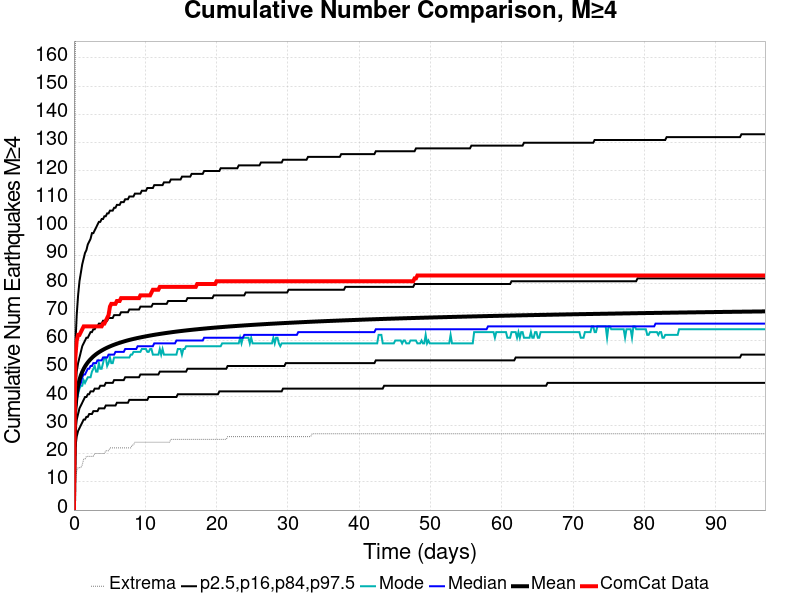

The file beside this chart, header and first rows:
Time (days), ComCat Data, Simulation Mean, Simulation Median, Simulation Mode, Simulation Minimum, Simulation Maximum, 2.5 %-ile, 16 %-ile, 84 %-ile, 97.5 %-ile
0.0, 0.0, 0.0, 0.0, 0.0, 0.0, 0.0, 0.0, 0.0, 0.0, 0.0
0.1942, 54.0, 35.52, 34.0, 33.0, 10.0, 162.0, 22.0, 28.0, 42.0, 58.0
0.3885, 60.0, 41, 39.0, 39.0, 14.0, 189.0, 26.0, 32.0, 49.0, 69.0
0.5827, 62.0, 44.05, 42.0, 41.0, 15.0, 209.0, 28.0, 34.0, 52.0, 76.0
0.777, 62.0, 46.14, 44.0, 43.0, 15.0, 223.0, 29.0, 36.0, 54.0, 81.0
0.9712, 63.0, 47.7, 45.0, 44.0, 15.0, 228.0, 30.0, 37.0, 56.0, 84.0
1.165, 64.0, 48.94, 47.0, 44.0, 16.0, 234.0, 31.0, 38.0, 58.0, 87.0
1.36, 65.0, 49.96, 48.0, 46.0, 18.0, 238.0, 32.0, 39.0, 59.0, 89.0
1.554, 65.0, 50.84, 48.0, 45.0, 18.0, 243.0, 32.0, 40.0, 60.0, 91.0
1.748, 65.0, 51.59, 49.0, 46.0, 19.0, 246.0, 33.0, 40.0, 61.0, 92.0
1.942, 65.0, 52.26, 50.0, 47.0, 19.0, 248.0, 33.0, 41.0, 61.0, 94.0
2.137, 65.0, 52.86, 50.0, 47.0, 19.0, 249.0, 34.0, 41.0, 62.0, 95.0
2.331, 65.0, 53.41, 51.0, 47.0, 19.0, 252.0, 34.0, 42.0, 63.0, 96.0
2.525, 65.0, 53.9, 51.0, 49.0, 19.0, 253.0, 34.0, 42.0, 63.0, 98.0
2.719, 65.0, 54.36, 52.0, 50.0, 19.0, 256.0, 35.0, 42.0, 64.0, 98.0
2.914, 65.0, 54.78, 52.0, 51.0, 20.0, 257.0, 35.0, 43.0, 64.0, 99.0
3.108, 65.0, 55.16, 52.0, 49.0, 20.0, 257.0, 35.0, 43.0, 65.0, 100.0
3.302, 65.0, 55.52, 53.0, 49.0, 20.0, 260.0, 35.0, 43.0, 65.0, 101.0
3.496, 65.0, 55.85, 53.0, 52.0, 20.0, 260.0, 36.0, 43.0, 66.0, 102.0
3.691, 65.0, 56.16, 53.0, 50.0, 20.0, 261.0, 36.0, 44.0, 66.0, 102.0
3.885, 65.0, 56.45, 53.0, 50.0, 20.0, 261.0, 36.0, 44.0, 66.0, 103.0
4.079, 66.0, 56.73, 54.0, 52.0, 20.0, 262.0, 36.0, 44.0, 67.0, 103.0
4.273, 66.0, 57, 54.0, 54.0, 20.0, 265.0, 36.0, 44.0, 67.0, 104.0
4.468, 67.0, 57.25, 54.0, 54.0, 21.0, 266.0, 37.0, 45.0, 67.0, 104.0
4.662, 68.0, 57.48, 54.0, 51.0, 21.0, 268.0, 37.0, 45.0, 67.0, 105.0
4.856, 69.0, 57.71, 55.0, 52.0, 21.0, 271.0, 37.0, 45.0, 68.0, 105.0
5.05, 72.0, 57.92, 55.0, 54.0, 22.0, 271.0, 37.0, 45.0, 68.0, 106.0
5.245, 73.0, 58.13, 55.0, 52.0, 22.0, 272.0, 37.0, 45.0, 68.0, 106.0
5.439, 73.0, 58.33, 55.0, 52.0, 22.0, 272.0, 37.0, 45.0, 68.0, 106.0
5.633, 73.0, 58.52, 55.0, 54.0, 22.0, 273.0, 37.0, 46.0, 69.0, 107.0
5.827, 73.0, 58.7, 56.0, 54.0, 22.0, 277.0, 37.0, 46.0, 69.0, 107.0
6.021, 74.0, 58.87, 56.0, 54.0, 22.0, 277.0, 38.0, 46.0, 69.0, 108.0
6.216, 74.0, 59.04, 56.0, 54.0, 22.0, 291.0, 38.0, 46.0, 69.0, 108.0
6.41, 74.0, 59.2, 56.0, 54.0, 22.0, 302.0, 38.0, 46.0, 69.0, 108.0
6.604, 75.0, 59.36, 56.0, 54.0, 22.0, 310.0, 38.0, 46.0, 70.0, 109.0
6.798, 75.0, 59.51, 56.0, 54.0, 22.0, 314.0, 38.0, 46.0, 70.0, 109.0
6.993, 75.0, 59.66, 56.0, 54.0, 22.0, 322.0, 38.0, 46.0, 70.0, 109.0
7.187, 75.0, 59.81, 57.0, 54.0, 22.0, 325.0, 38.0, 47.0, 70.0, 110.0
7.381, 75.0, 59.95, 57.0, 54.0, 22.0, 332.0, 38.0, 47.0, 70.0, 110.0
7.575, 75.0, 60.08, 57.0, 54.0, 22.0, 338.0, 38.0, 47.0, 70.0, 110.0
7.77, 75.0, 60.21, 57.0, 54.0, 22.0, 339.0, 39.0, 47.0, 71.0, 111.0
7.964, 75.0, 60.33, 57.0, 55.0, 22.0, 340.0, 39.0, 47.0, 71.0, 111.0
8.158, 75.0, 60.45, 57.0, 55.0, 23.0, 343.0, 39.0, 47.0, 71.0, 111.0
8.352, 75.0, 60.57, 57.0, 56.0, 23.0, 344.0, 39.0, 47.0, 71.0, 111.0
8.547, 75.0, 60.68, 57.0, 56.0, 24.0, 348.0, 39.0, 47.0, 71.0, 112.0
8.741, 75.0, 60.79, 57.0, 56.0, 24.0, 349.0, 39.0, 47.0, 71.0, 112.0
8.935, 75.0, 60.9, 58.0, 56.0, 24.0, 355.0, 39.0, 47.0, 71.0, 112.0
9.129, 75.0, 61.01, 58.0, 56.0, 24.0, 363.0, 39.0, 47.0, 71.0, 112.0
9.324, 76.0, 61.11, 58.0, 56.0, 24.0, 365.0, 39.0, 48.0, 72.0, 112.0
9.518, 76.0, 61.21, 58.0, 57.0, 24.0, 370.0, 39.0, 48.0, 72.0, 113.0
9.712, 76.0, 61.31, 58.0, 57.0, 24.0, 371.0, 39.0, 48.0, 72.0, 113.0
9.906, 76.0, 61.4, 58.0, 57.0, 24.0, 373.0, 39.0, 48.0, 72.0, 113.0
10.1, 76.0, 61.5, 58.0, 57.0, 24.0, 375.0, 39.0, 48.0, 72.0, 113.0
10.29, 76.0, 61.59, 58.0, 56.0, 24.0, 375.0, 39.0, 48.0, 72.0, 114.0
10.49, 76.0, 61.68, 58.0, 56.0, 24.0, 379.0, 40.0, 48.0, 72.0, 114.0
10.68, 76.0, 61.77, 58.0, 57.0, 24.0, 386.0, 40.0, 48.0, 72.0, 114.0
10.88, 77.0, 61.86, 58.0, 57.0, 24.0, 386.0, 40.0, 48.0, 72.0, 114.0
11.07, 78.0, 61.94, 58.0, 55.0, 24.0, 387.0, 40.0, 48.0, 73.0, 114.0
11.27, 78.0, 62.02, 59.0, 55.0, 24.0, 389.0, 40.0, 48.0, 73.0, 115.0
11.46, 78.0, 62.11, 59.0, 55.0, 24.0, 390.0, 40.0, 48.0, 73.0, 115.0
... 440 more rows
